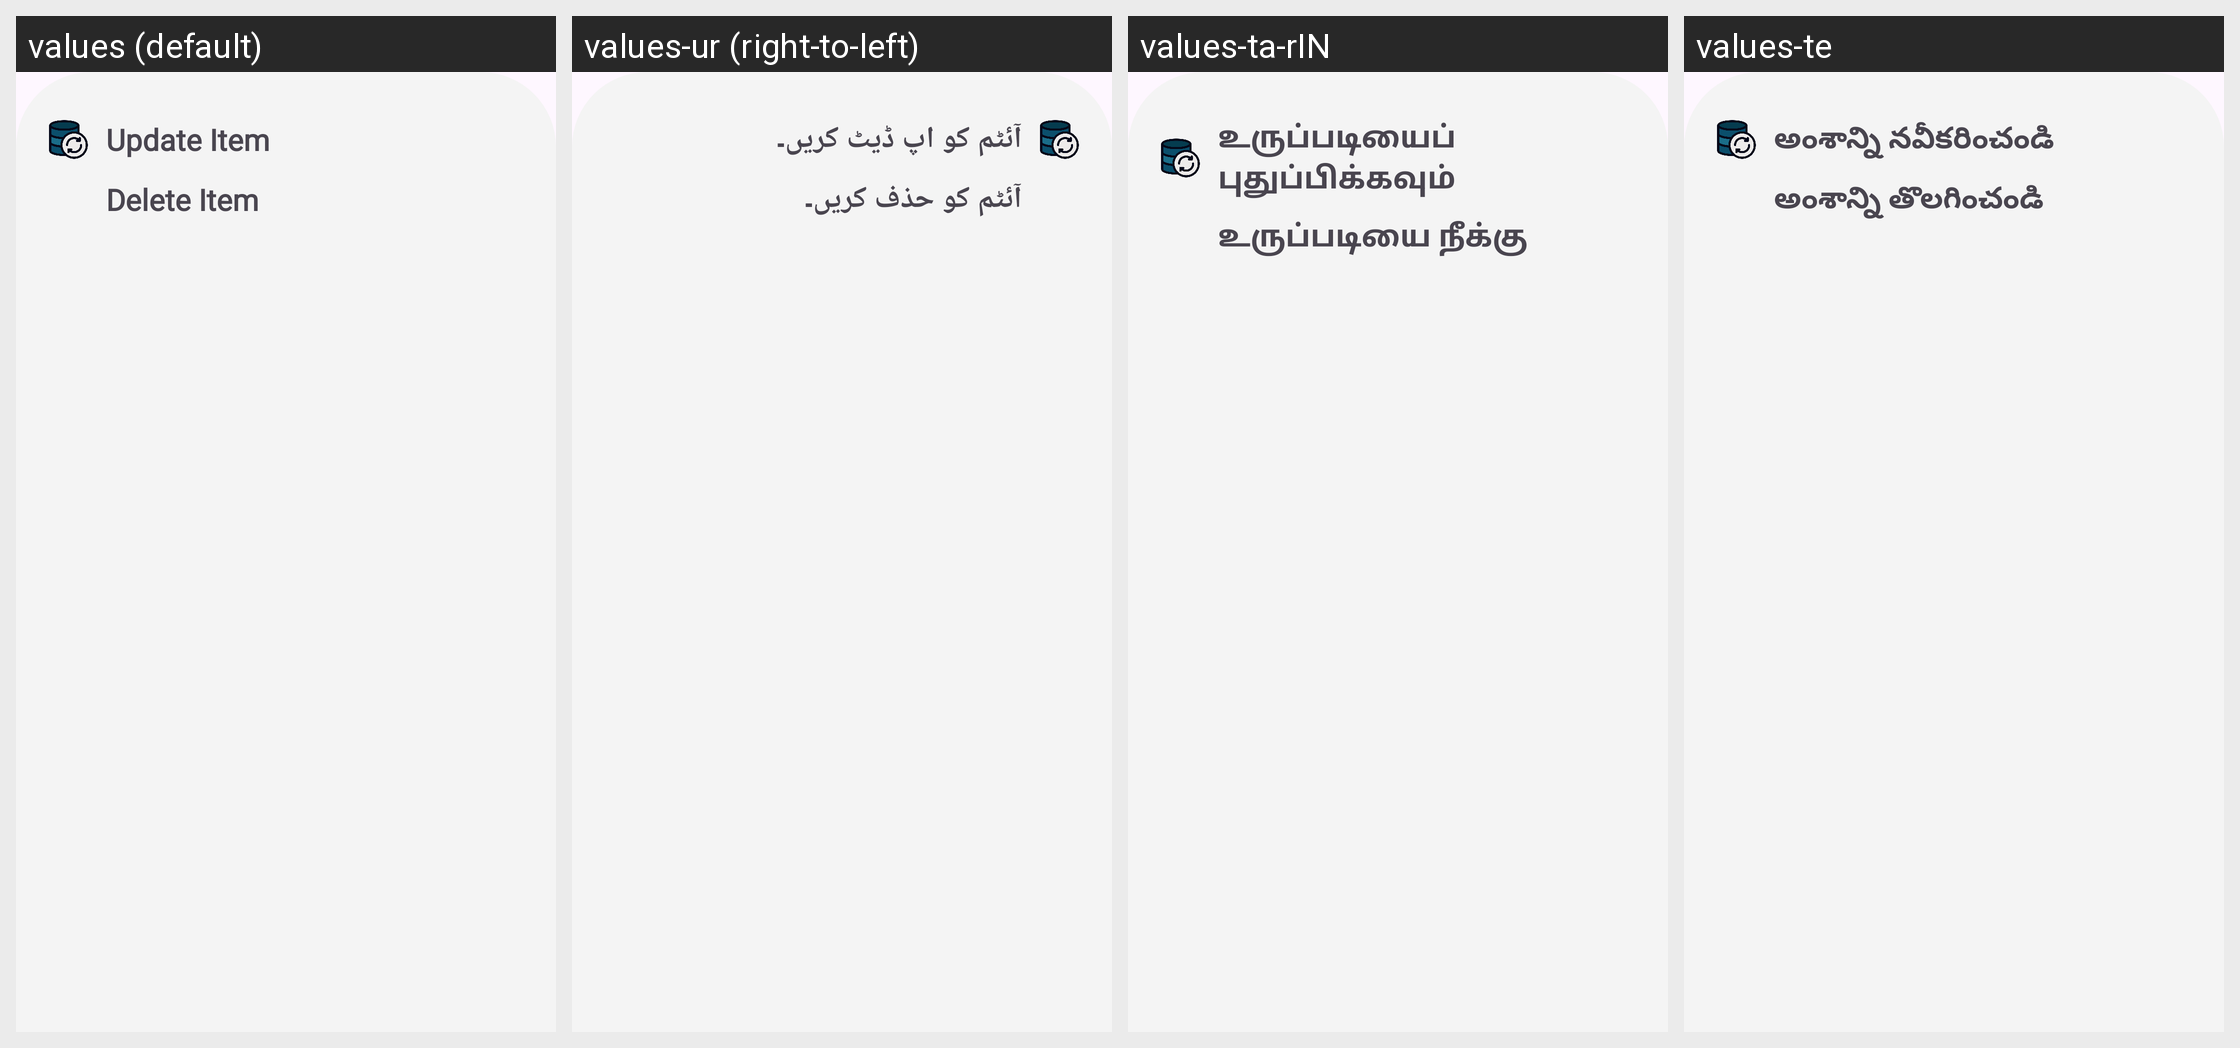

For this localized Android screen grid, give each drawn string resource with its value in every locale shown.
Android screen res/layout/lyteditoption.xml rendered under 4 locales, left to right: values (default), values-ur (right-to-left), values-ta-rIN, values-te. Device: Nexus 5 (rendered at 1080×1920; each locale shown at half size, 540×960, under a caption strip naming it); theme Theme.AgricultureManagmentApp.
Other locales in the repository, not shown: values-bn-rIN, values-en, values-gu, values-hi, values-kn, values-ml, values-mr, values-pa-rIN.
Strings drawn on this screen, with the default value and each locale's value (text and hints the layout hard-codes, and strings that could not be matched under every locale, appear in the picture but are not listed):

Update
  values: Update Item
  values-ur: آئٹم کو اپ ڈیٹ کریں۔
  values-ta-rIN: உருப்படியைப் புதுப்பிக்கவும்
  values-te: అంశాన్ని నవీకరించండి

Delete
  values: Delete Item
  values-ur: آئٹم کو حذف کریں۔
  values-ta-rIN: உருப்படியை நீக்கு
  values-te: అంశాన్ని తొలగించండి
